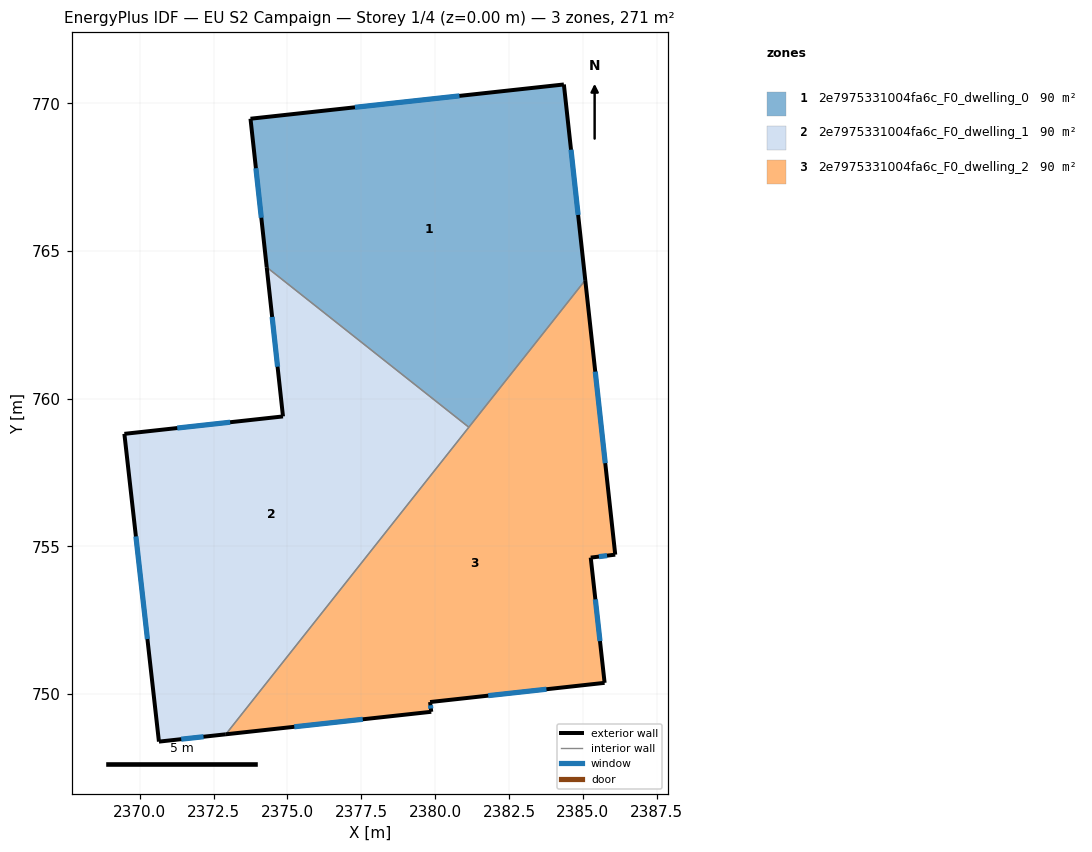
=== STOREY PLAN SPEC (per zone: floor XY polygon, exterior-wall plan segments, windows/doors) ===
zone 1: 2e7975331004fa6c_F0_dwelling_0  (90.3 m²)
  floor: (2384.36, 770.64) (2385.08, 764.01) (2381.14, 759.03) (2374.30, 764.45) (2373.75, 769.48)
  exterior wall: (2385.08, 764.01) – (2384.36, 770.64)  [6.7 m]
    window: (2384.84, 766.22) – (2384.60, 768.43)  [2.2 m²]
  exterior wall: (2373.75, 769.48) – (2374.30, 764.45)  [5.1 m]
    window: (2373.93, 767.80) – (2374.12, 766.12)  [1.7 m²]
  exterior wall: (2384.36, 770.64) – (2373.75, 769.48)  [10.7 m]
    window: (2380.82, 770.25) – (2377.29, 769.86)  [3.6 m²]
  interior walls: 2
zone 2: 2e7975331004fa6c_F0_dwelling_1  (90.3 m²)
  floor: (2381.14, 759.03) (2372.91, 748.64) (2370.65, 748.39) (2369.48, 758.81) (2374.85, 759.40) (2374.30, 764.45)
  exterior wall: (2374.85, 759.40) – (2369.48, 758.81)  [5.4 m]
    window: (2373.06, 759.20) – (2371.27, 759.00)  [1.8 m²]
  exterior wall: (2374.30, 764.45) – (2374.85, 759.40)  [5.1 m]
    window: (2374.48, 762.77) – (2374.67, 761.08)  [1.7 m²]
  exterior wall: (2370.65, 748.39) – (2372.91, 748.64)  [2.3 m]
    window: (2371.40, 748.47) – (2372.16, 748.55)  [0.8 m²]
  exterior wall: (2369.48, 758.81) – (2370.65, 748.39)  [10.5 m]
    window: (2369.87, 755.34) – (2370.26, 751.86)  [3.5 m²]
  interior walls: 2
zone 3: 2e7975331004fa6c_F0_dwelling_2  (90.3 m²)
  floor: (2385.08, 764.01) (2386.10, 754.72) (2385.27, 754.62) (2385.74, 750.38) (2379.83, 749.73) (2379.87, 749.40) (2372.91, 748.64)
  exterior wall: (2379.83, 749.73) – (2385.74, 750.38)  [5.9 m]
    window: (2381.80, 749.94) – (2383.77, 750.16)  [2.0 m²]
  exterior wall: (2379.87, 749.40) – (2379.83, 749.73)  [0.3 m]
    window: (2379.86, 749.51) – (2379.84, 749.62)  [0.1 m²]
  exterior wall: (2372.91, 748.64) – (2379.87, 749.40)  [7.0 m]
    window: (2375.23, 748.89) – (2377.55, 749.14)  [2.3 m²]
  exterior wall: (2386.10, 754.72) – (2385.08, 764.01)  [9.3 m]
    window: (2385.76, 757.82) – (2385.42, 760.91)  [3.1 m²]
  exterior wall: (2385.27, 754.62) – (2386.10, 754.72)  [0.8 m]
    window: (2385.55, 754.65) – (2385.82, 754.68)  [0.3 m²]
  exterior wall: (2385.74, 750.38) – (2385.27, 754.62)  [4.3 m]
    window: (2385.58, 751.79) – (2385.43, 753.20)  [1.4 m²]
  interior walls: 2

=== DERIVED (storey summary) ===
Building: EU S2 Campaign
Storey: 1 of 4  (floor level z = 0.00 m)
Storey gross floor area: 270.8 m²
Zones on this storey: 3
  - 2e7975331004fa6c_F0_dwelling_0: floor 90.3 m²; exterior wall 22.4 m (67.2 m²); 3 window(s) 7.5 m²; WWR 11.1%
  - 2e7975331004fa6c_F0_dwelling_1: floor 90.3 m²; exterior wall 23.2 m (69.7 m²); 4 window(s) 7.8 m²; WWR 11.1%
  - 2e7975331004fa6c_F0_dwelling_2: floor 90.3 m²; exterior wall 27.7 m (83.2 m²); 6 window(s) 9.2 m²; WWR 11.1%
Zone adjacency (shared interzone walls):
  - 2e7975331004fa6c_F0_dwelling_0 ↔ 2e7975331004fa6c_F0_dwelling_1
  - 2e7975331004fa6c_F0_dwelling_0 ↔ 2e7975331004fa6c_F0_dwelling_2
  - 2e7975331004fa6c_F0_dwelling_1 ↔ 2e7975331004fa6c_F0_dwelling_2